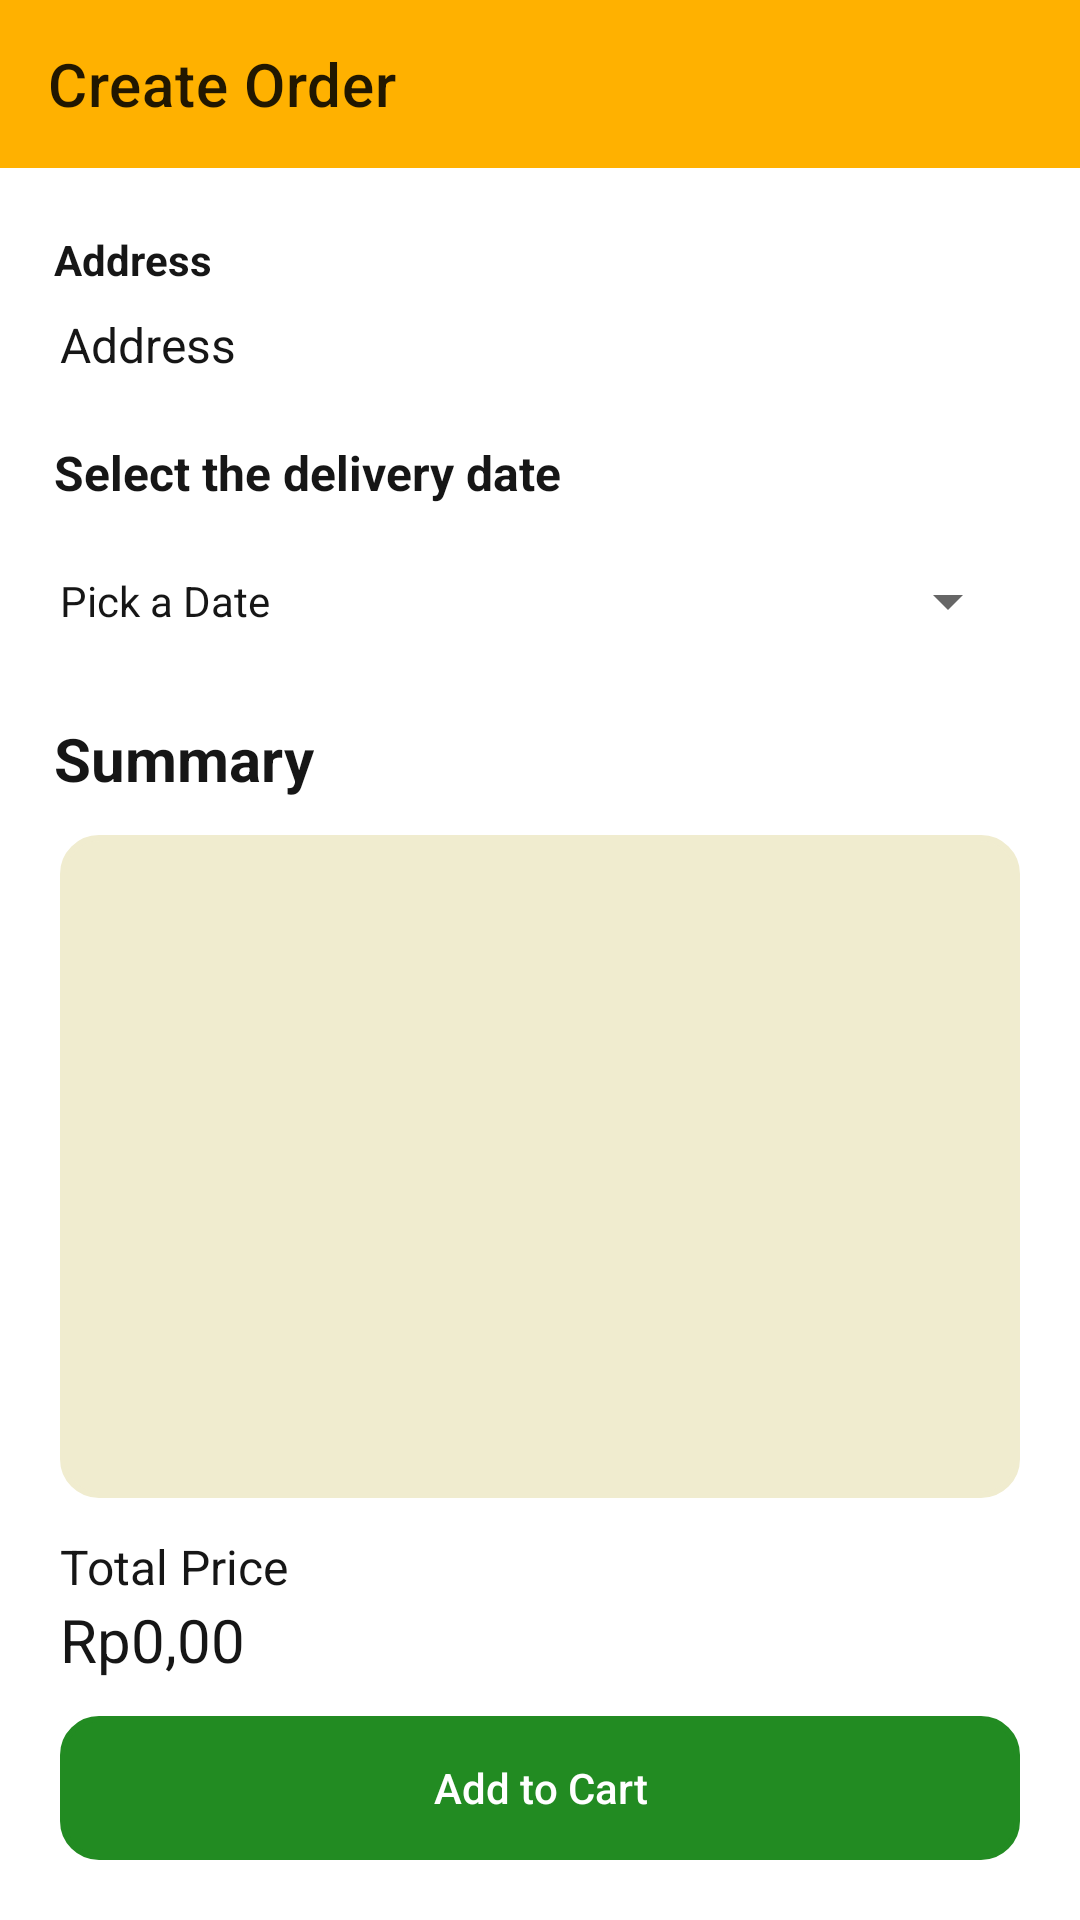

The Android layout XML behind this screen, and the referenced resources:
<!-- AndroidManifest.xml: application theme Theme.RecipeAppThesis -->
<!-- res/layout/activity_add_to_cart.xml -->
<?xml version="1.0" encoding="utf-8"?>
<androidx.constraintlayout.widget.ConstraintLayout
    xmlns:android="http://schemas.android.com/apk/res/android"
    xmlns:app="http://schemas.android.com/apk/res-auto"
    xmlns:tools="http://schemas.android.com/tools"
    android:layout_width="match_parent"
    android:layout_height="match_parent"
    tools:context=".AddToCartActivity">

    <androidx.appcompat.widget.Toolbar
        android:id="@+id/toolbar"
        android:layout_width="match_parent"
        android:layout_height="?attr/actionBarSize"
        app:title="Create Order"
        android:textSize="20sp"
        android:background="?attr/colorPrimary"
        app:layout_constraintTop_toTopOf="parent"/>

    <TextView
        android:id="@+id/address_title"
        android:layout_width="wrap_content"
        android:layout_height="wrap_content"
        android:layout_marginStart="18dp"
        android:layout_marginTop="21dp"
        android:text="@string/address"
        android:textColor="@color/black"
        android:textSize="14sp"
        android:textStyle="bold"
        app:layout_constraintStart_toStartOf="parent"
        app:layout_constraintTop_toBottomOf="@+id/toolbar" />

    <TextView
        android:id="@+id/tvAddress"
        android:layout_width="match_parent"
        android:layout_height="wrap_content"
        android:layout_marginHorizontal="20dp"
        android:layout_marginTop="8dp"
        android:textColor="@color/black"
        android:textSize="16sp"
        android:text="@string/address"
        android:maxLines="3"
        app:layout_constraintTop_toBottomOf="@id/address_title" />

    <TextView
        android:id="@+id/date_picker_title"
        android:layout_width="wrap_content"
        android:layout_height="wrap_content"
        android:layout_marginStart="18dp"
        android:layout_marginTop="21dp"
        android:text="@string/pilih_tanggal_pengiriman"
        android:textColor="@color/black"
        android:textSize="16sp"
        android:textStyle="bold"
        app:layout_constraintStart_toStartOf="parent"
        app:layout_constraintTop_toBottomOf="@+id/tvAddress" />

    <Button
        android:id="@+id/btnDatePicker"
        style="?android:spinnerStyle"
        android:layout_width="match_parent"
        android:layout_height="wrap_content"
        android:layout_marginHorizontal="20dp"
        android:layout_marginTop="8dp"
        android:text="@string/pilih_tanggal"
        android:textColor="@color/black"
        app:layout_constraintEnd_toEndOf="parent"
        app:layout_constraintStart_toStartOf="parent"
        app:layout_constraintTop_toBottomOf="@+id/date_picker_title" />

    <TextView
        android:id="@+id/summary_title"
        android:layout_width="wrap_content"
        android:layout_height="wrap_content"
        android:layout_marginStart="18dp"
        android:layout_marginTop="15dp"
        android:text="@string/summary"
        android:textColor="@color/black"
        android:textSize="20sp"
        android:textStyle="bold"
        app:layout_constraintStart_toStartOf="parent"
        app:layout_constraintTop_toBottomOf="@+id/btnDatePicker" />

    <androidx.recyclerview.widget.RecyclerView
        android:id="@+id/summary_list"
        android:layout_width="match_parent"
        android:layout_height="0dp"
        android:layout_marginHorizontal="20dp"
        android:layout_marginVertical="12dp"
        android:padding="8dp"
        android:background="@drawable/round_style"
        android:backgroundTint="@color/light_beige"
        app:layout_constraintTop_toBottomOf="@id/summary_title"
        app:layout_constraintBottom_toTopOf="@id/tvTotalPriceTitle"/>

    <TextView
        android:id="@+id/tvTotalPriceTitle"
        android:layout_width="wrap_content"
        android:layout_height="wrap_content"
        android:textColor="@color/black"
        android:textSize="16sp"
        android:text="@string/total_price_title"
        android:layout_marginStart="20dp"
        app:layout_constraintStart_toStartOf="parent"
        app:layout_constraintTop_toBottomOf="@id/summary_list"
        app:layout_constraintBottom_toTopOf="@id/tvTotalPrice2"/>
        />

    <TextView
        android:id="@+id/tvTotalPrice2"
        android:layout_width="match_parent"
        android:layout_height="wrap_content"
        android:layout_marginHorizontal="20dp"
        android:layout_marginBottom="12dp"
        android:textColor="@color/black"
        android:textSize="20sp"
        android:text="@string/template_price"
        app:layout_constraintBottom_toTopOf="@+id/btnToPayment"/>

    <androidx.appcompat.widget.AppCompatButton
        android:id="@+id/btnToPayment"
        android:layout_width="match_parent"
        android:layout_height="wrap_content"
        android:layout_marginHorizontal="20dp"
        android:layout_marginBottom="20dp"
        android:background="@drawable/round_style"
        android:backgroundTint="@color/confirm_green"
        android:text="@string/add_to_cart"
        android:textColor="@color/white"
        android:textAllCaps="false"
        app:layout_constraintBottom_toBottomOf="parent"
        app:layout_constraintEnd_toEndOf="parent"
        app:layout_constraintStart_toStartOf="parent" />

</androidx.constraintlayout.widget.ConstraintLayout>
<!-- resources referenced by this layout -->
<resources>
  <color name="black">#161616</color>
  <color name="confirm_green">#228B22</color>
  <color name="light_beige">#F0ECCF</color>
  <color name="white">#FFFFFFFF</color>
  <!-- drawable round_style (drawable) -->
  <?xml version="1.0" encoding="utf-8"?>
  <shape xmlns:android="http://schemas.android.com/apk/res/android">
      <corners android:radius="12dp" />
      <stroke android:color="@color/dark_gray"
          android:width="2dp"/>
  </shape>
  <string name="add_to_cart">Add to Cart</string>
  <string name="address">Address</string>
  <string name="pilih_tanggal">Pick a Date</string>
  <string name="pilih_tanggal_pengiriman">Select the delivery date</string>
  <string name="summary">Summary</string>
  <string name="template_price">Rp0,00</string>
  <string name="total_price_title">Total Price</string>
  <style name="Theme.RecipeAppThesis" parent="Theme.MaterialComponents.Light.DarkActionBar">
          
          <item name="colorPrimary">@color/orange</item>
          <item name="colorPrimaryVariant">@color/yellow</item>
          <item name="colorOnPrimary">@color/white</item>
          
          <item name="colorSecondary">@color/sage_green</item>
          <item name="colorSecondaryVariant">@color/light_beige</item>
          <item name="colorOnSecondary">@color/black</item>
          
          <item name="android:statusBarColor">?attr/colorPrimary</item>
          
          <item name="windowActionBar">false</item>
          <item name="windowNoTitle">true</item>
      </style>
  <color name="dark_gray">#919191</color>
  <color name="orange">#FFB100</color>
  <color name="yellow">#FBC252</color>
  <color name="sage_green">#729860</color>
</resources>
